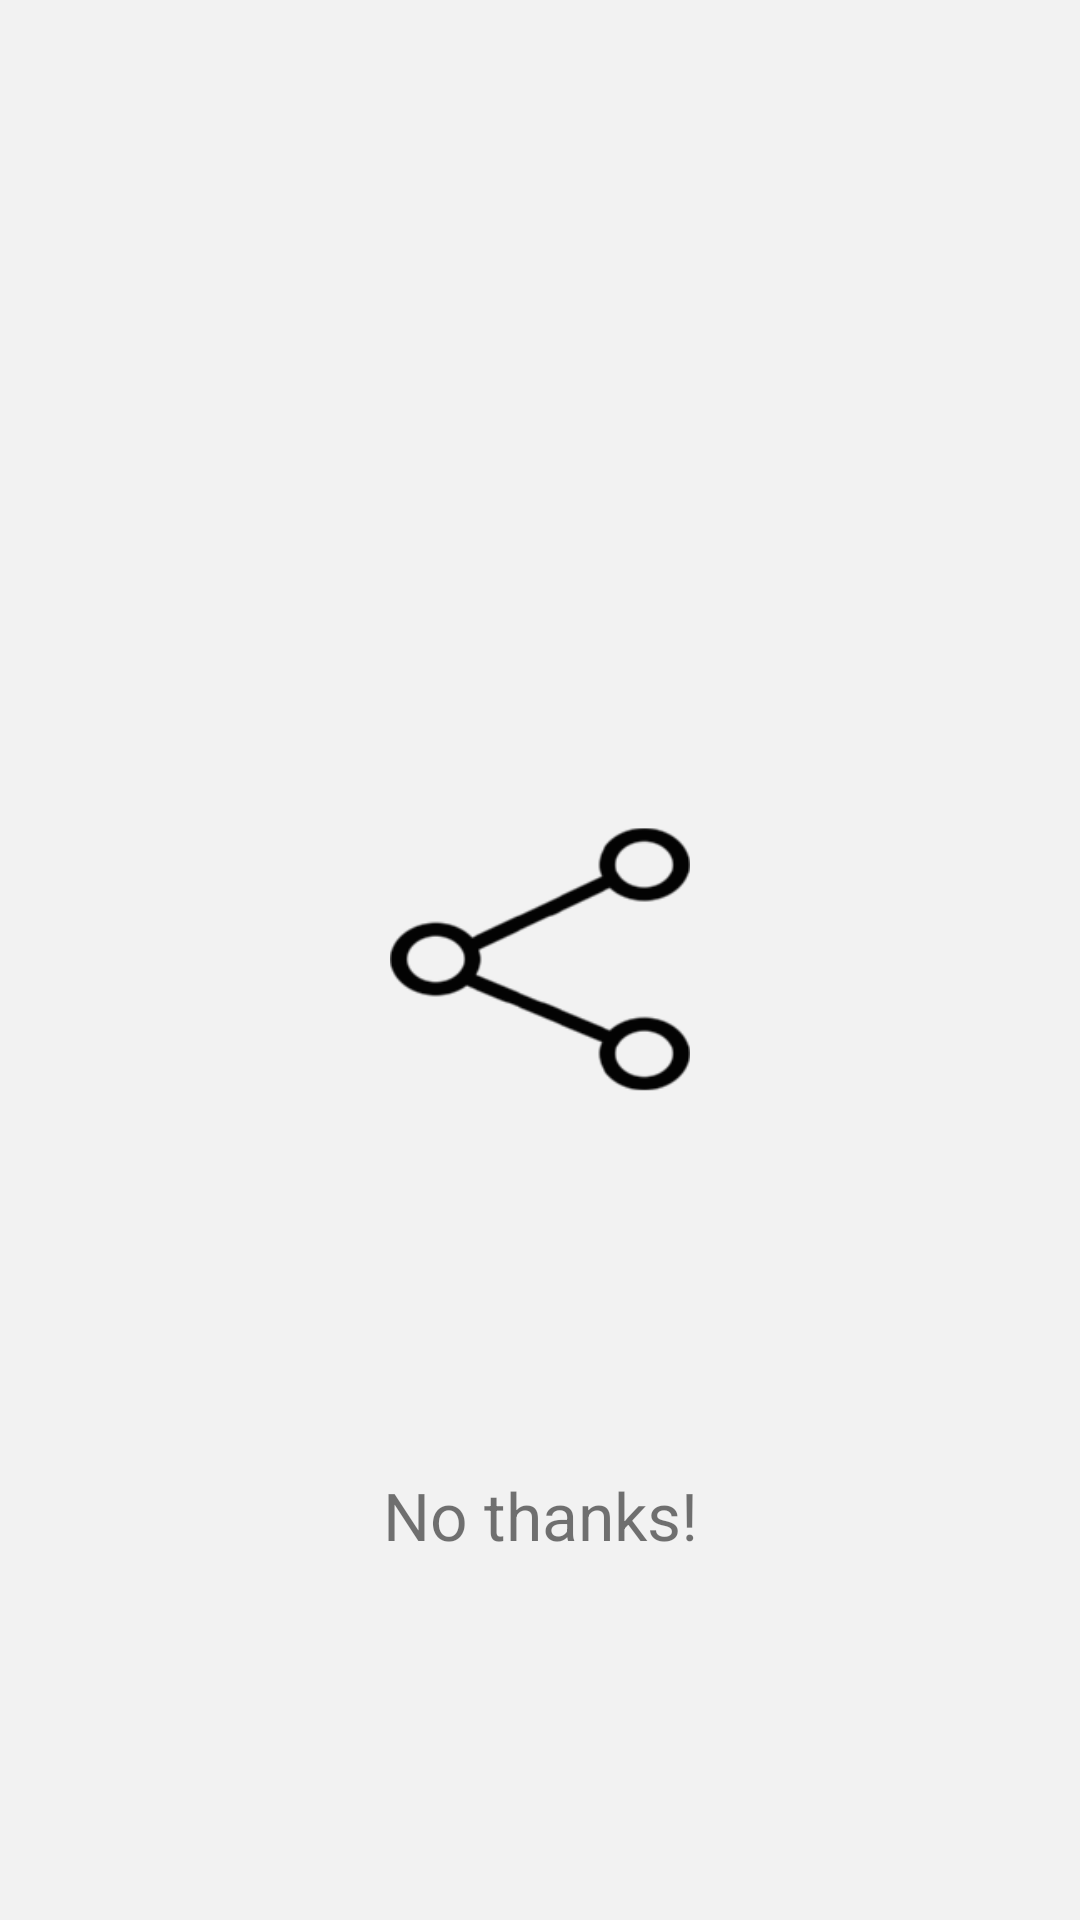

Write the Android layout XML for this screen, with the resource values it uses.
<!-- AndroidManifest.xml: application theme AppTheme -->
<!-- res/layout/fragment_share_question.xml -->
<RelativeLayout xmlns:android="http://schemas.android.com/apk/res/android"
    xmlns:tools="http://schemas.android.com/tools" android:layout_width="match_parent"
    android:layout_height="match_parent"
    tools:context="ar.com.wolox.unstuckme.fragment.create_question.ShareQuestionFragment"
    android:background="@color/gray">


    <ImageView
        android:id="@+id/create_questions_share_goto_app"
        android:layout_width="fill_parent"
        android:layout_height="100dp"
        android:src="@drawable/ic_share_black"
        android:layout_centerVertical="true"/>

    <TextView
        android:id="@+id/create_questions_share_no_thanks"
        android:layout_width="fill_parent"
        android:layout_height="wrap_content"
        android:text="@string/create_questions_share_no_thanks"
        android:textSize="@dimen/font_larger"
        android:gravity="center"
        android:layout_alignParentBottom="true"
        android:layout_below="@id/create_questions_share_goto_app"/>
</RelativeLayout>
<!-- resources referenced by this layout -->
<resources>
  <color name="gray">#F2F2F2</color>
  <dimen name="font_larger">22sp</dimen>
  <!-- drawable ic_share_black: png bitmap (drawable-hdpi, 3214 bytes) -->
  <string name="create_questions_share_no_thanks">No thanks!</string>
  <style name="AppTheme" parent="Theme.AppCompat.Light.DarkActionBar">
          <item name="colorPrimary">@color/red</item>
          <item name="colorPrimaryDark">@color/red_dark</item>
          <item name="colorAccent">@color/red</item>
      </style>
  <color name="red">#E44E4B</color>
  <color name="red_dark">#B63E3C</color>
</resources>
